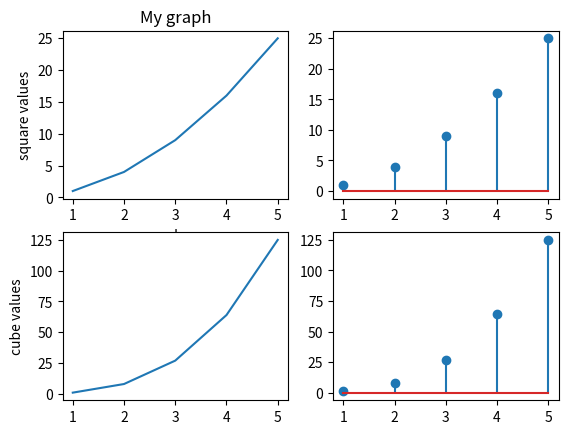

Recreate this plot in Python.
import matplotlib.pyplot as plt
import numpy as np
x=np.array([1,2,3,4,5])
y=np.array([1,4,9,16,25])
plt.subplot(2,2,1)
plt.plot(x,y)
plt.xlabel("x values")
plt.ylabel("square values")
plt.title("My graph")
plt.subplot(2,2,2)
plt.stem(x,y)
z=np.array([1,8,27,64,125])
plt.subplot(2,2,3)
plt.plot(x,z)
plt.ylabel("cube values")
plt.subplot(2,2,4)
plt.stem(x,z)